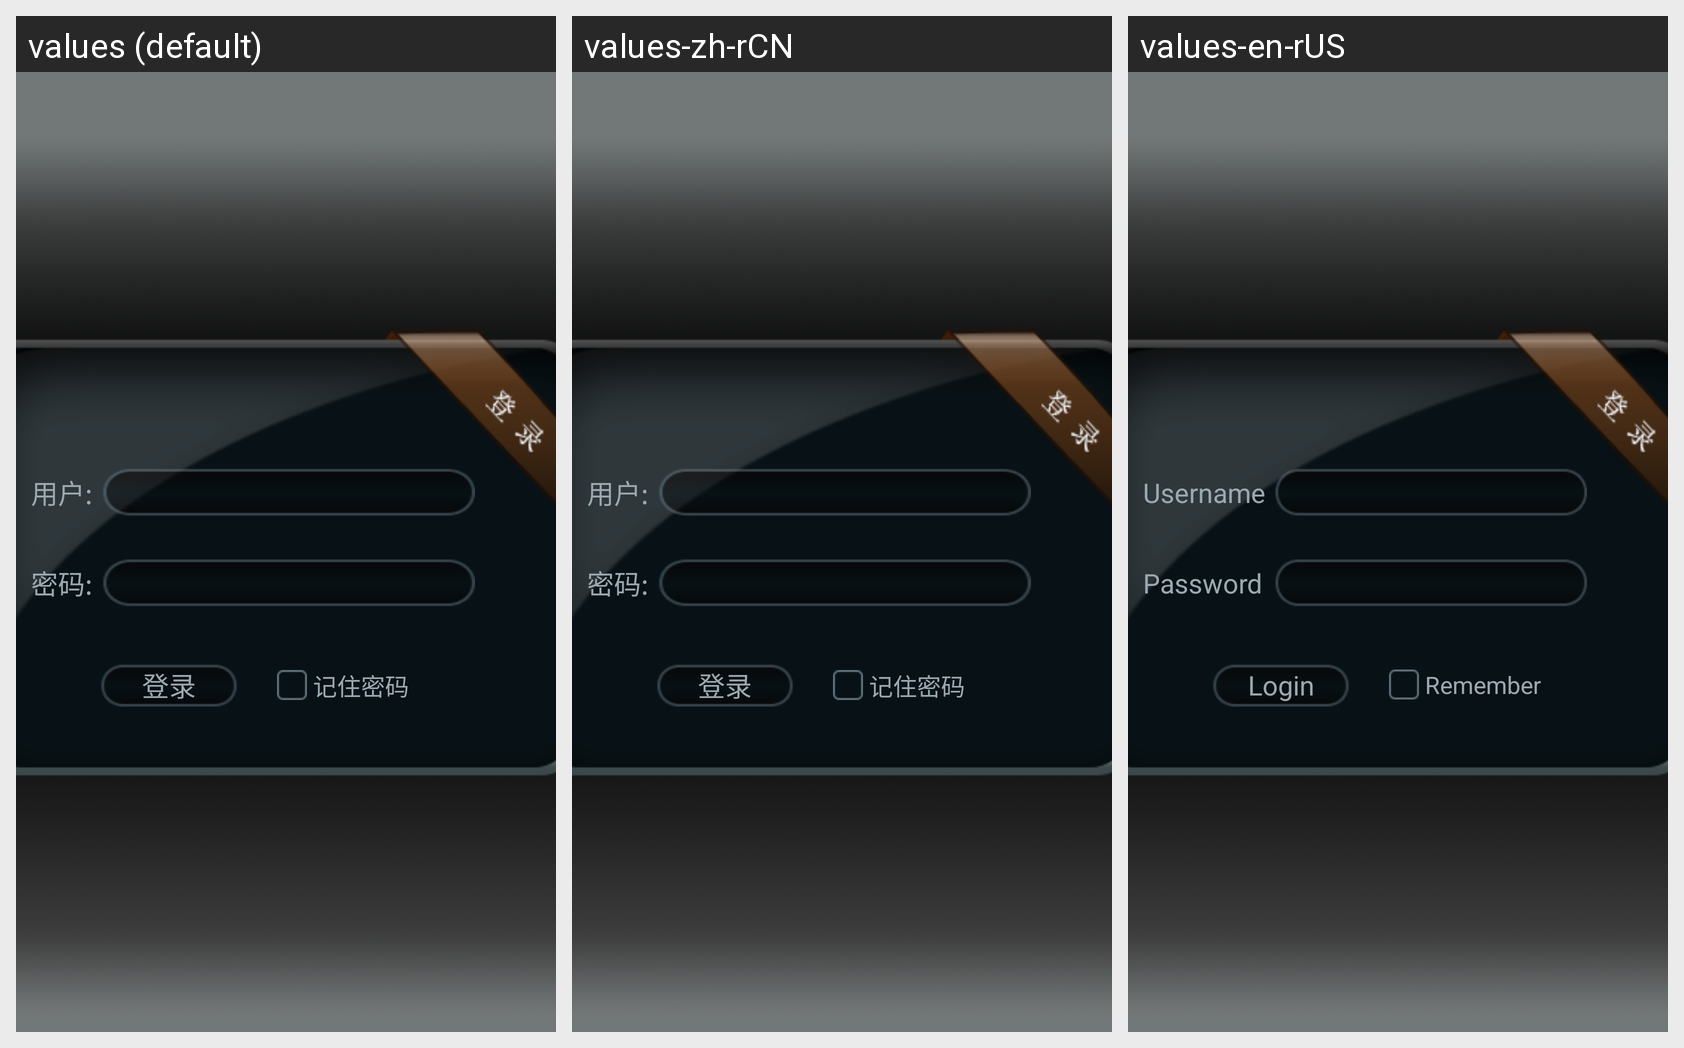

Here is an Android app screen in its default locale and in the app's own translations. Write out the translated-string differences for the strings that appear on this screen.
Android screen res/layout/login_activity.xml rendered under 3 locales, left to right: values (default), values-zh-rCN, values-en-rUS. Device: Nexus 5 (rendered at 1080×1920; each locale shown at half size, 540×960, under a caption strip naming it); theme AppTheme.
Strings drawn on this screen, with the default value and each locale's value (text and hints the layout hard-codes, and strings that could not be matched under every locale, appear in the picture but are not listed):

login_name
  values: 用户:
  values-zh-rCN: 用户:  [not translated; the default value is used]
  values-en-rUS: Username

password
  values: 密码:
  values-zh-rCN: 密码:  [not translated; the default value is used]
  values-en-rUS: Password

login
  values: 登录
  values-zh-rCN: 登录  [not translated; the default value is used]
  values-en-rUS: Login

remember_pwd
  values: 记住密码
  values-zh-rCN: 记住密码  [not translated; the default value is used]
  values-en-rUS: Remember
